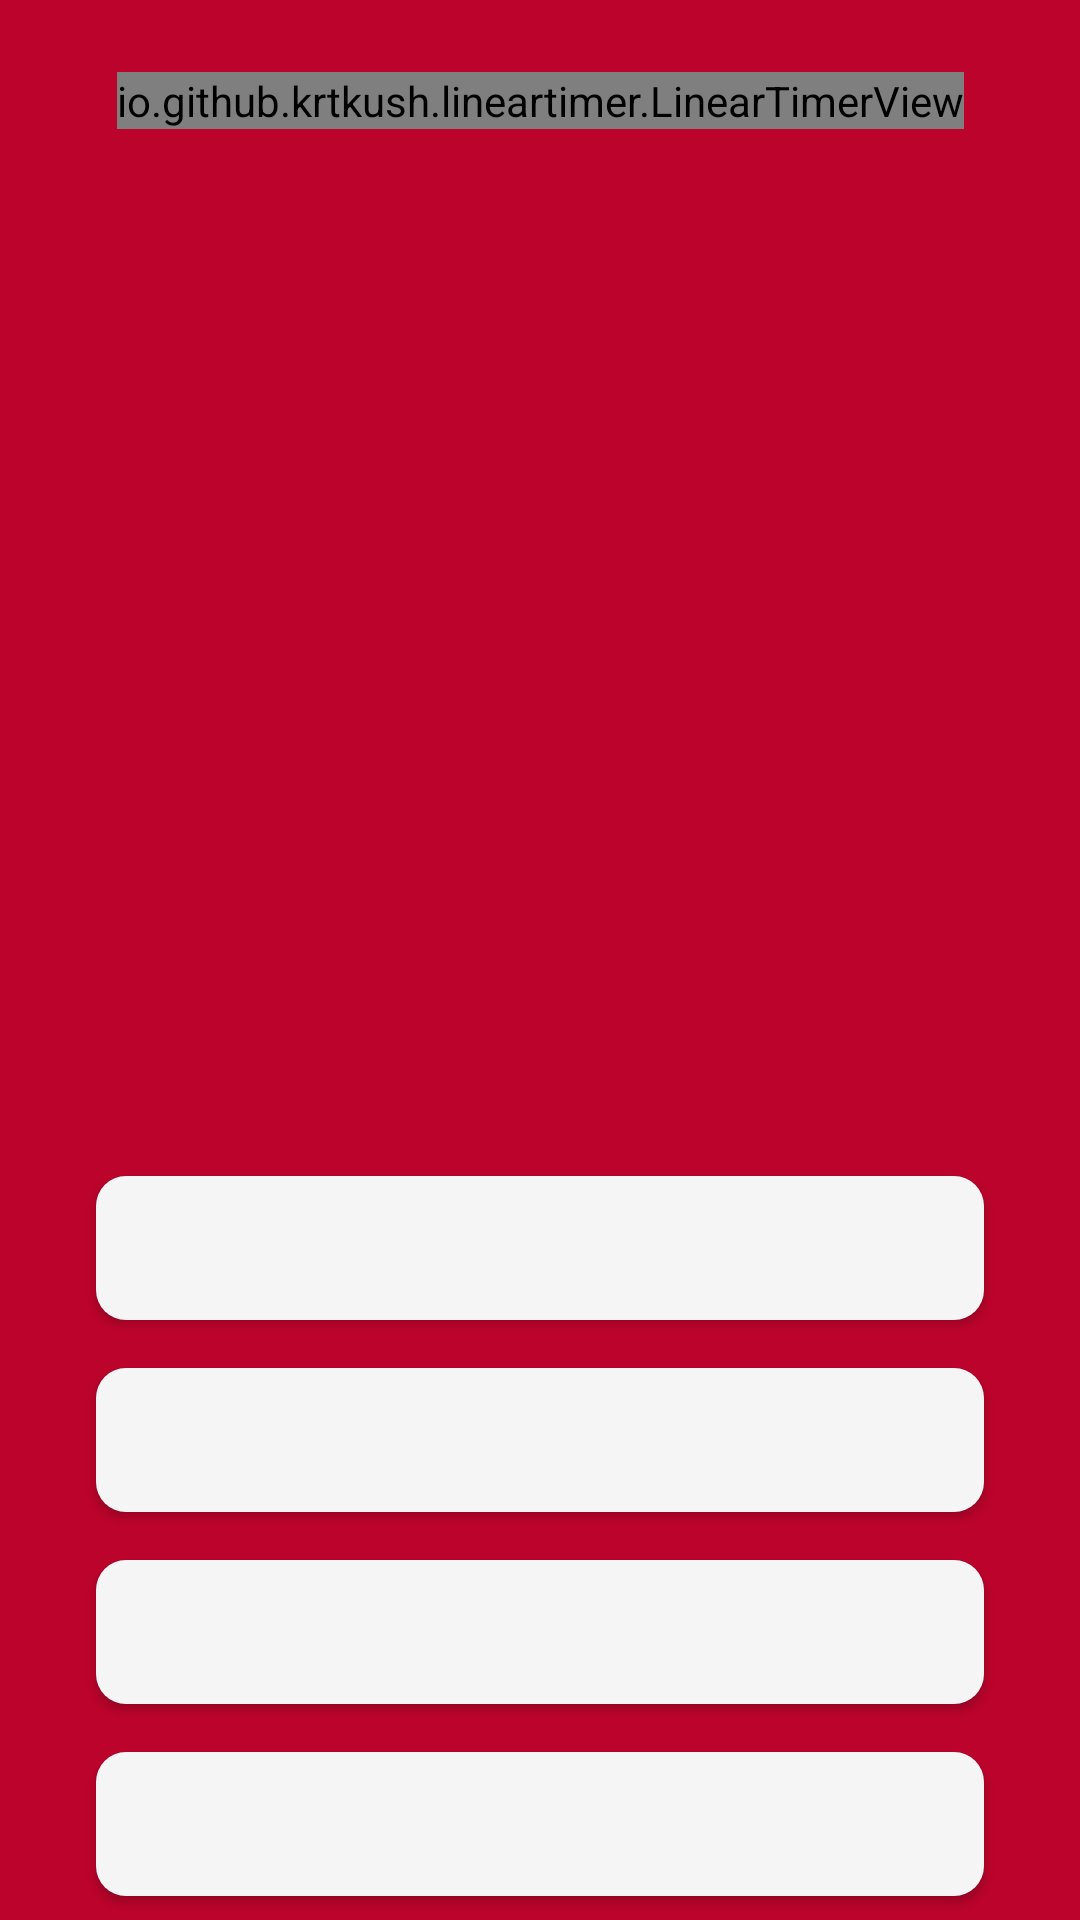

Produce the Android XML layout that renders to this screen, including the resource entries it uses.
<!-- AndroidManifest.xml: application theme AppTheme -->
<!-- res/layout/activity_question.xml -->
<?xml version="1.0" encoding="utf-8"?>
<android.support.constraint.ConstraintLayout xmlns:android="http://schemas.android.com/apk/res/android"
    xmlns:app="http://schemas.android.com/apk/res-auto"
    xmlns:tools="http://schemas.android.com/tools"
    android:layout_width="match_parent"
    android:layout_height="match_parent"
    android:background="@color/colorPrimary"
    tools:context="com.example.android.chicagobullsquiz.MainActivity">

    <io.github.krtkush.lineartimer.LinearTimerView
        android:id="@+id/timer_progress_bar"
        android:layout_width="wrap_content"
        android:layout_height="wrap_content"
        android:layout_marginTop="24dp"
        app:initialColor="@android:color/white"
        app:layout_constraintLeft_toLeftOf="parent"
        app:layout_constraintRight_toRightOf="parent"
        app:layout_constraintTop_toTopOf="parent"
        app:progressColor="@color/colorPrimary"
        app:radius="20dp"
        app:strokeWidth="3dp" />

    <TextView
        android:id="@+id/question_timer"
        android:layout_width="wrap_content"
        android:layout_height="wrap_content"
        android:textColor="@color/whiteTextColor"
        android:textSize="35sp"
        app:layout_constraintBottom_toBottomOf="@id/timer_progress_bar"
        app:layout_constraintLeft_toLeftOf="parent"
        app:layout_constraintRight_toRightOf="parent"
        app:layout_constraintTop_toTopOf="@id/timer_progress_bar"
        tools:text="15" />

    <TextView
        android:id="@+id/question_counter_view"
        android:layout_width="wrap_content"
        android:layout_height="wrap_content"
        android:layout_marginRight="15dp"
        android:textColor="@android:color/white"
        android:textSize="25sp"
        app:layout_constraintBottom_toBottomOf="@id/timer_progress_bar"
        app:layout_constraintRight_toLeftOf="@id/timer_progress_bar"
        app:layout_constraintTop_toTopOf="@id/timer_progress_bar" />

    <TextView
        android:id="@+id/question"
        android:layout_width="match_parent"
        android:layout_height="wrap_content"
        android:layout_marginBottom="16dp"
        android:layout_marginEnd="16dp"
        android:layout_marginLeft="16dp"
        android:layout_marginRight="16dp"
        android:layout_marginStart="16dp"
        android:gravity="center"
        android:textColor="@color/colorPrimaryDark"
        android:textSize="20sp"
        app:layout_constraintBottom_toTopOf="@id/button_layout"
        app:layout_constraintLeft_toLeftOf="parent"
        app:layout_constraintRight_toRightOf="parent"
        tools:text="Question 1" />

    <android.support.v7.widget.LinearLayoutCompat
        android:id="@+id/button_layout"
        android:layout_width="match_parent"
        android:layout_height="wrap_content"
        android:orientation="vertical"
        app:layout_constraintBottom_toBottomOf="parent">

        <Button
            android:id="@+id/answer_0"
            style="@style/AnswersButtonStyle"
            android:layout_width="match_parent"
            android:layout_height="0dp"
            android:layout_weight="1"
            android:background="@drawable/buttons"
            tools:text="Answer 0" />

        <Button
            android:id="@+id/answer_1"
            style="@style/AnswersButtonStyle"
            android:layout_width="match_parent"
            android:layout_height="0dp"
            android:layout_weight="1"
            android:background="@drawable/buttons"
            tools:text="Answer 1" />

        <Button
            android:id="@+id/answer_2"
            style="@style/AnswersButtonStyle"
            android:layout_width="match_parent"
            android:layout_height="0dp"
            android:layout_weight="1"
            android:background="@drawable/buttons"
            tools:text="Answer 2" />

        <Button
            android:id="@+id/answer_3"
            style="@style/AnswersButtonStyle"
            android:layout_width="match_parent"
            android:layout_height="0dp"
            android:layout_weight="1"
            android:background="@drawable/buttons"
            tools:text="Answer 3" />
    </android.support.v7.widget.LinearLayoutCompat>


</android.support.constraint.ConstraintLayout>
<!-- resources referenced by this layout -->
<resources>
  <color name="colorPrimary">#BC032B</color>
  <color name="colorPrimaryDark">#000000</color>
  <color name="whiteTextColor">#F5F5F5</color>
  <!-- drawable buttons (drawable) -->
  <?xml version="1.0" encoding="utf-8"?>
  <selector xmlns:android="http://schemas.android.com/apk/res/android">
      <item android:state_pressed="true">
          <shape xmlns:android="http://schemas.android.com/apk/res/android" android:padding="16dp" android:shape="rectangle">
              <solid android:color="@color/buttonPressed" />
              <corners android:radius="10dp" />
          </shape>
      </item>
      <item>
          <shape xmlns:android="http://schemas.android.com/apk/res/android" android:padding="16dp" android:shape="rectangle">
              <solid android:color="@color/whiteTextColor" />
              <corners android:radius="10dp" />
          </shape>
      </item>
  </selector>
  <style name="AnswersButtonStyle">
          <item name="android:textColor">@color/colorPrimary</item>
          <item name="android:layout_marginTop">8dp</item>
          <item name="android:layout_marginBottom">8dp</item>
          <item name="android:layout_marginLeft">32dp</item>
          <item name="android:layout_marginRight">32dp</item>
          <item name="android:background">@color/whiteTextColor</item>
      </style>
  <style name="AppTheme" parent="Theme.AppCompat.Light.NoActionBar">
          
          <item name="colorPrimary">@color/colorPrimary</item>
          <item name="colorPrimaryDark">@color/colorPrimaryDark</item>
          <item name="colorAccent">@color/colorAccent</item>
      </style>
  <color name="buttonPressed">#BDBDBD</color>
  <color name="colorAccent">#FF4081</color>
</resources>
